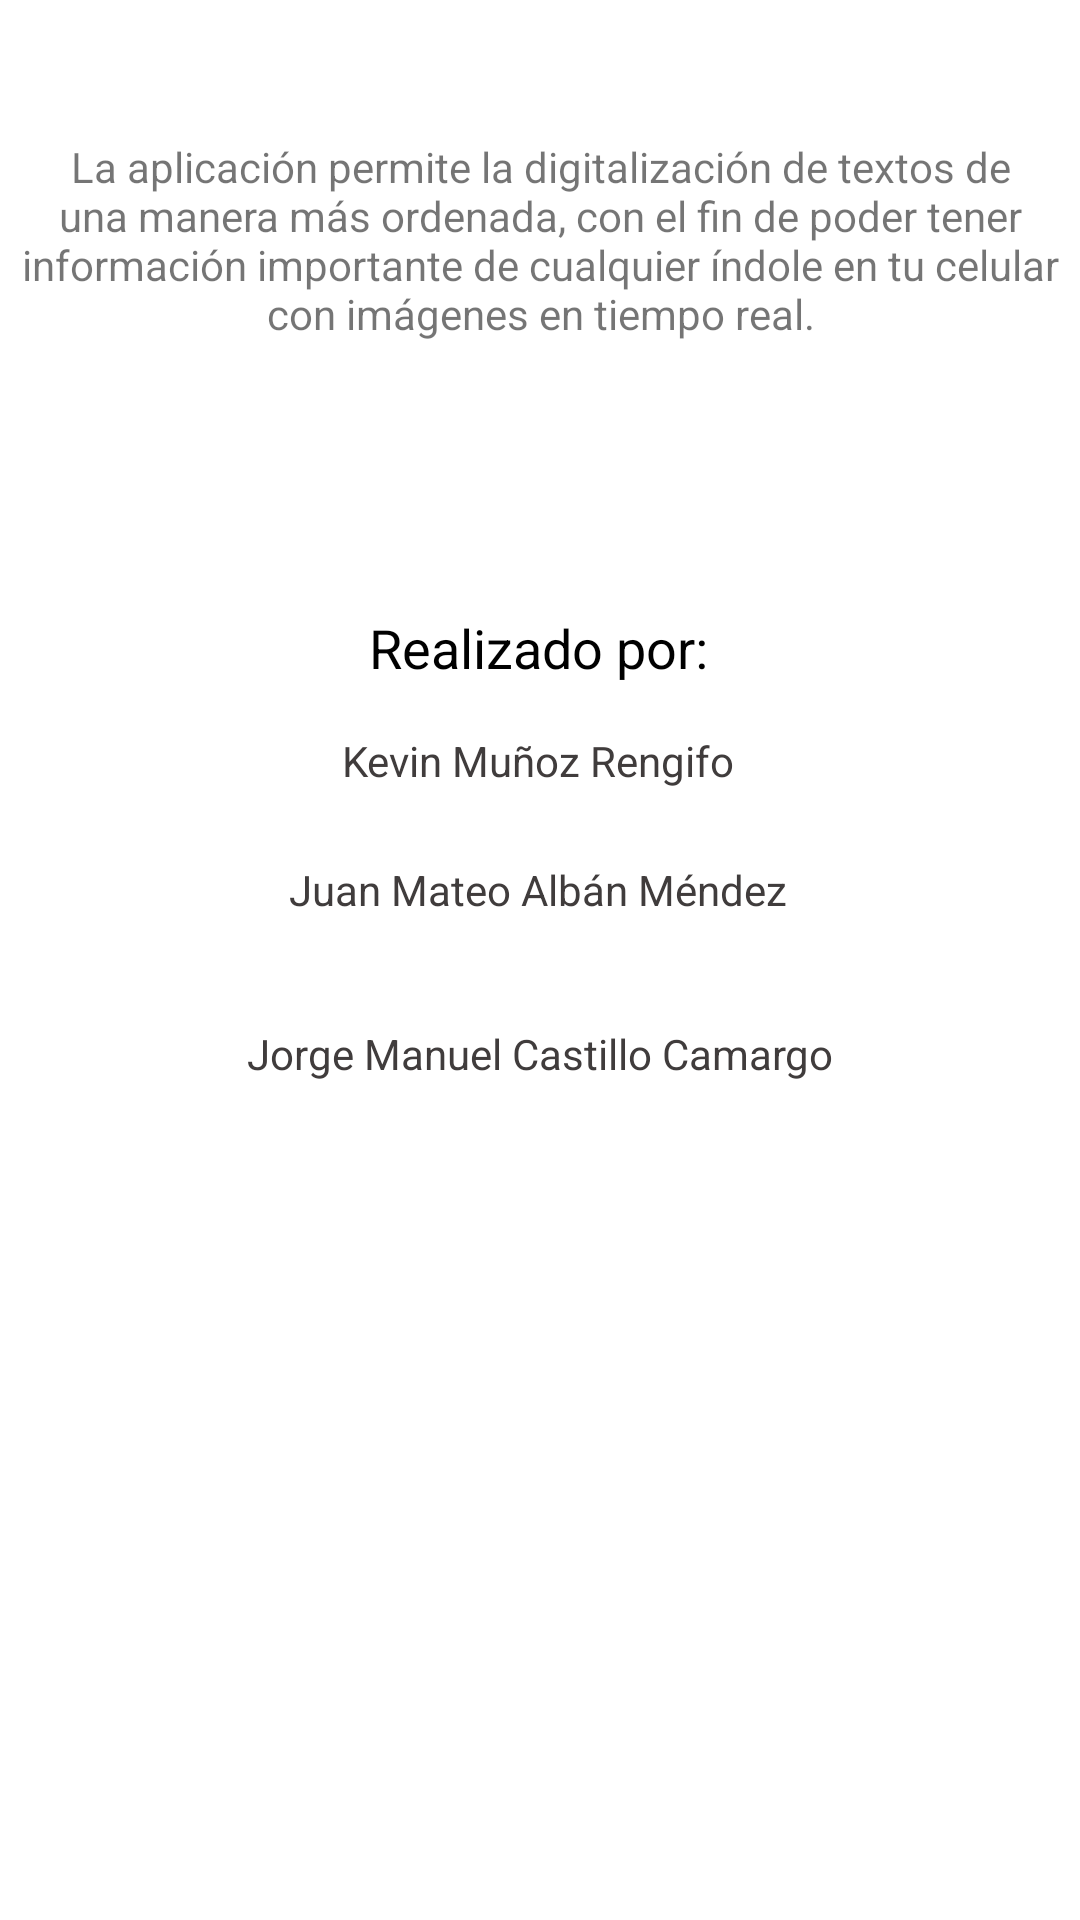

Reconstruct the res/layout file that produces this screen, plus the resources it refers to.
<!-- AndroidManifest.xml: application theme Theme.NetNote -->
<!-- res/layout/fragment_creditos.xml -->
<?xml version="1.0" encoding="utf-8"?>
<androidx.constraintlayout.widget.ConstraintLayout xmlns:android="http://schemas.android.com/apk/res/android"
    xmlns:app="http://schemas.android.com/apk/res-auto"
    xmlns:tools="http://schemas.android.com/tools"
    android:layout_width="match_parent"
    android:layout_height="match_parent"
    tools:context=".CreditosFragment">

    


    <TextView
        android:layout_width="wrap_content"
        android:layout_height="wrap_content"
        android:layout_marginBottom="44dp"
        android:text="La aplicación permite la digitalización de textos de una manera más ordenada, con el fin de poder tener información importante de cualquier índole en tu celular con imágenes en tiempo real."
        android:textAlignment="center"
        app:layout_constraintBottom_toTopOf="@+id/textView3"
        app:layout_constraintEnd_toEndOf="parent"
        app:layout_constraintStart_toStartOf="parent"
        app:layout_constraintTop_toTopOf="parent" />

    <TextView
        android:id="@+id/textView3"
        android:layout_width="wrap_content"
        android:layout_height="wrap_content"
        android:layout_marginBottom="16dp"
        android:text="Realizado por:"
        android:textColor="@color/black"
        android:textSize="18sp"
        app:layout_constraintBottom_toTopOf="@+id/textView2"
        app:layout_constraintEnd_toEndOf="@id/textView2"
        app:layout_constraintStart_toStartOf="@id/textView2" />

    <TextView
        android:layout_width="wrap_content"
        android:layout_height="wrap_content"
        android:layout_marginBottom="244dp"
        android:text="Jorge Manuel Castillo Camargo"
        android:textColor="#403C3C"
        app:layout_constraintBottom_toBottomOf="parent"
        app:layout_constraintEnd_toEndOf="@+id/textView"
        app:layout_constraintHorizontal_bias="0.483"
        app:layout_constraintStart_toStartOf="@+id/textView"
        app:layout_constraintTop_toBottomOf="@+id/textView" />

    <TextView
        android:id="@+id/textView2"
        android:layout_width="wrap_content"
        android:layout_height="wrap_content"
        android:layout_marginTop="244dp"
        android:text="Kevin Muñoz Rengifo"
        android:textColor="#403C3C"
        app:layout_constraintEnd_toEndOf="@+id/textView"
        app:layout_constraintStart_toStartOf="@+id/textView"
        app:layout_constraintTop_toTopOf="parent" />

    <TextView
        android:id="@+id/textView"
        android:layout_width="wrap_content"
        android:layout_height="wrap_content"
        android:layout_marginTop="24dp"
        android:text="Juan Mateo Albán Méndez"
        android:textColor="#403C3C"
        app:layout_constraintEnd_toEndOf="parent"
        app:layout_constraintHorizontal_bias="0.497"
        app:layout_constraintStart_toStartOf="parent"
        app:layout_constraintTop_toBottomOf="@+id/textView2" />

</androidx.constraintlayout.widget.ConstraintLayout>
<!-- resources referenced by this layout -->
<resources>
  <color name="black">#FF000000</color>
  <style name="Theme.NetNote" parent="Theme.MaterialComponents.DayNight.DarkActionBar">
          
          <item name="colorPrimary">@color/orange</item>
          <item name="colorPrimaryVariant">@color/orange_light</item>
          <item name="colorOnPrimary">@color/black</item>
          
          <item name="colorSecondary">@color/teal_200</item>
          <item name="colorSecondaryVariant">@color/teal_700</item>
          <item name="colorOnSecondary">@color/black</item>
          
          <item name="android:statusBarColor" tools:targetApi="l">?attr/colorPrimaryVariant</item>
          
      </style>
  <color name="teal_200">#FF03DAC5</color>
  <color name="teal_700">#FF018786</color>
</resources>
